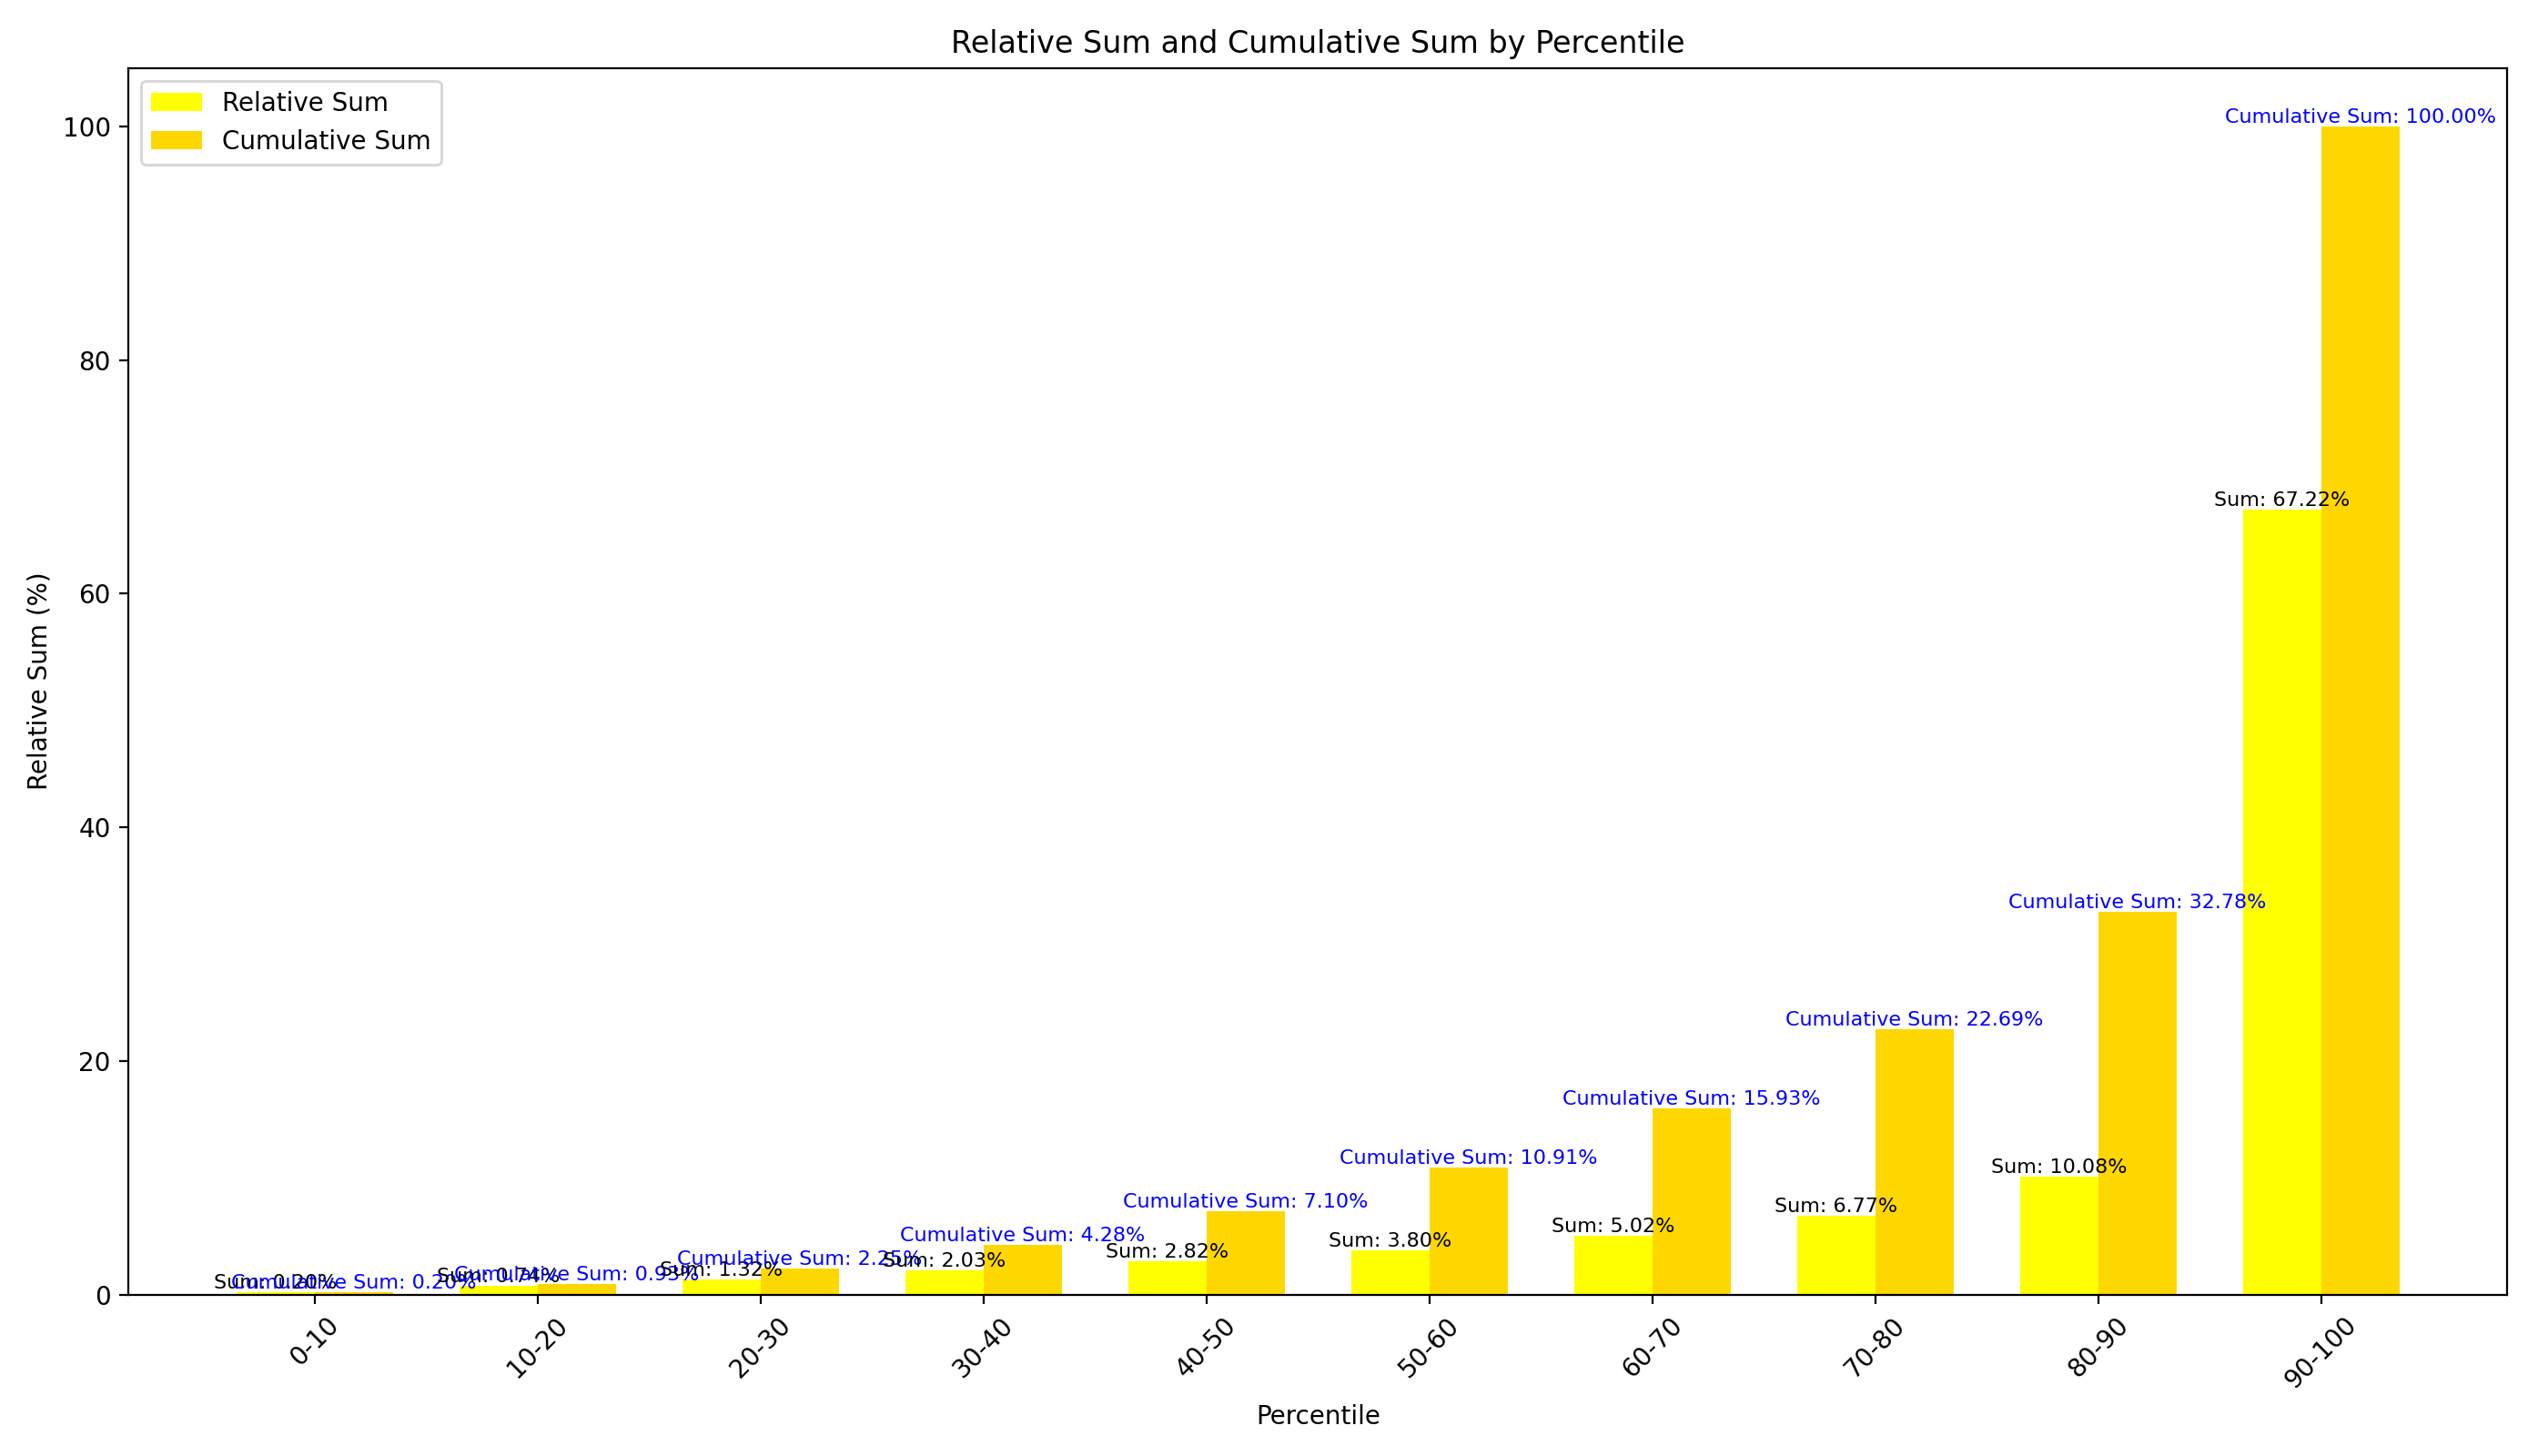

The Python source for this figure:
import pandas as pd
import matplotlib.pyplot as plt
import numpy as np

# Load the CSV file
file_path = "blockReward_titled.csv"  # Replace with your file path
data = pd.read_csv(file_path)

# Ensure 'mev_rewards' is sorted in ascending order for cumulative calculations
data = data.sort_values(by="mev_rewards", ascending=True)


def plot_relative_percentile_stats_with_median_and_cumulative(
    start_percentile, end_percentile, step
):
    percentiles = []
    relative_sums = []
    cumulative_sums = []  # To store cumulative sums
    medians_up_to_percent = []
    total_sum = data["mev_rewards"].sum()
    cumulative_sum = 0  # Initialize cumulative sum

    for percentile in np.arange(start_percentile, end_percentile, step):
        lower_bound = data["mev_rewards"].quantile(percentile / 100.0)
        upper_bound = data["mev_rewards"].quantile((percentile + step) / 100.0)

        values_in_percentile = data[
            (data["mev_rewards"] > lower_bound) & (data["mev_rewards"] <= upper_bound)
        ]
        percentile_sum = values_in_percentile["mev_rewards"].sum()
        relative_sum = (percentile_sum / total_sum) * 100  # Convert to percentage
        cumulative_sum += percentile_sum  # Update cumulative sum
        cumulative_sum_percent = (
            cumulative_sum / total_sum
        ) * 100  # Convert cumulative sum to percentage

        percentiles.append(f"{percentile}-{percentile + step}")
        relative_sums.append(relative_sum)
        cumulative_sums.append(cumulative_sum_percent)  # Store cumulative sum percent
        medians_up_to_percent.append(
            0
        )  # Placeholder for medians_up_to_percent calculation

    # Plotting
    fig, ax = plt.subplots(figsize=(14, 8))
    bar_width = 0.35  # Width of the bars
    index = np.arange(len(percentiles))

    # Plotting the relative sum bars
    bars_relative = ax.bar(
        index - bar_width / 2,
        relative_sums,
        bar_width,
        label="Relative Sum",
        color="yellow",
    )
    # Plotting the cumulative sum bars next to the relative sum bars
    bars_cumulative = ax.bar(
        index + bar_width / 2,
        cumulative_sums,
        bar_width,
        label="Cumulative Sum",
        color="gold",
    )

    # Label each relative sum bar and cumulative sum bar
    for bar_rel, bar_cum, rel_sum, cum_sum in zip(
        bars_relative, bars_cumulative, relative_sums, cumulative_sums
    ):
        ax.text(
            bar_rel.get_x() + bar_rel.get_width() / 2,
            bar_rel.get_height(),
            f"Sum: {rel_sum:.2f}%",
            ha="center",
            va="bottom",
            fontsize=8,
        )
        ax.text(
            bar_cum.get_x() + bar_cum.get_width() / 2,
            bar_cum.get_height(),
            f"Cumulative Sum: {cum_sum:.2f}%",
            ha="center",
            va="bottom",
            fontsize=8,
            color="blue",
        )

    ax.set_xlabel("Percentile")
    ax.set_ylabel("Relative Sum (%)")
    ax.set_title("Relative Sum and Cumulative Sum by Percentile")
    ax.set_xticks(index)
    ax.set_xticklabels(percentiles, rotation=45)
    ax.legend()
    plt.tight_layout()
    plt.savefig("mev_analysis_relative_cumulative_chart_with_labels.png", dpi=200)
    # plt.show()


# Plot stats for each 10-percentile range with cumulative sum and labels
plot_relative_percentile_stats_with_median_and_cumulative(0, 100, 10)
